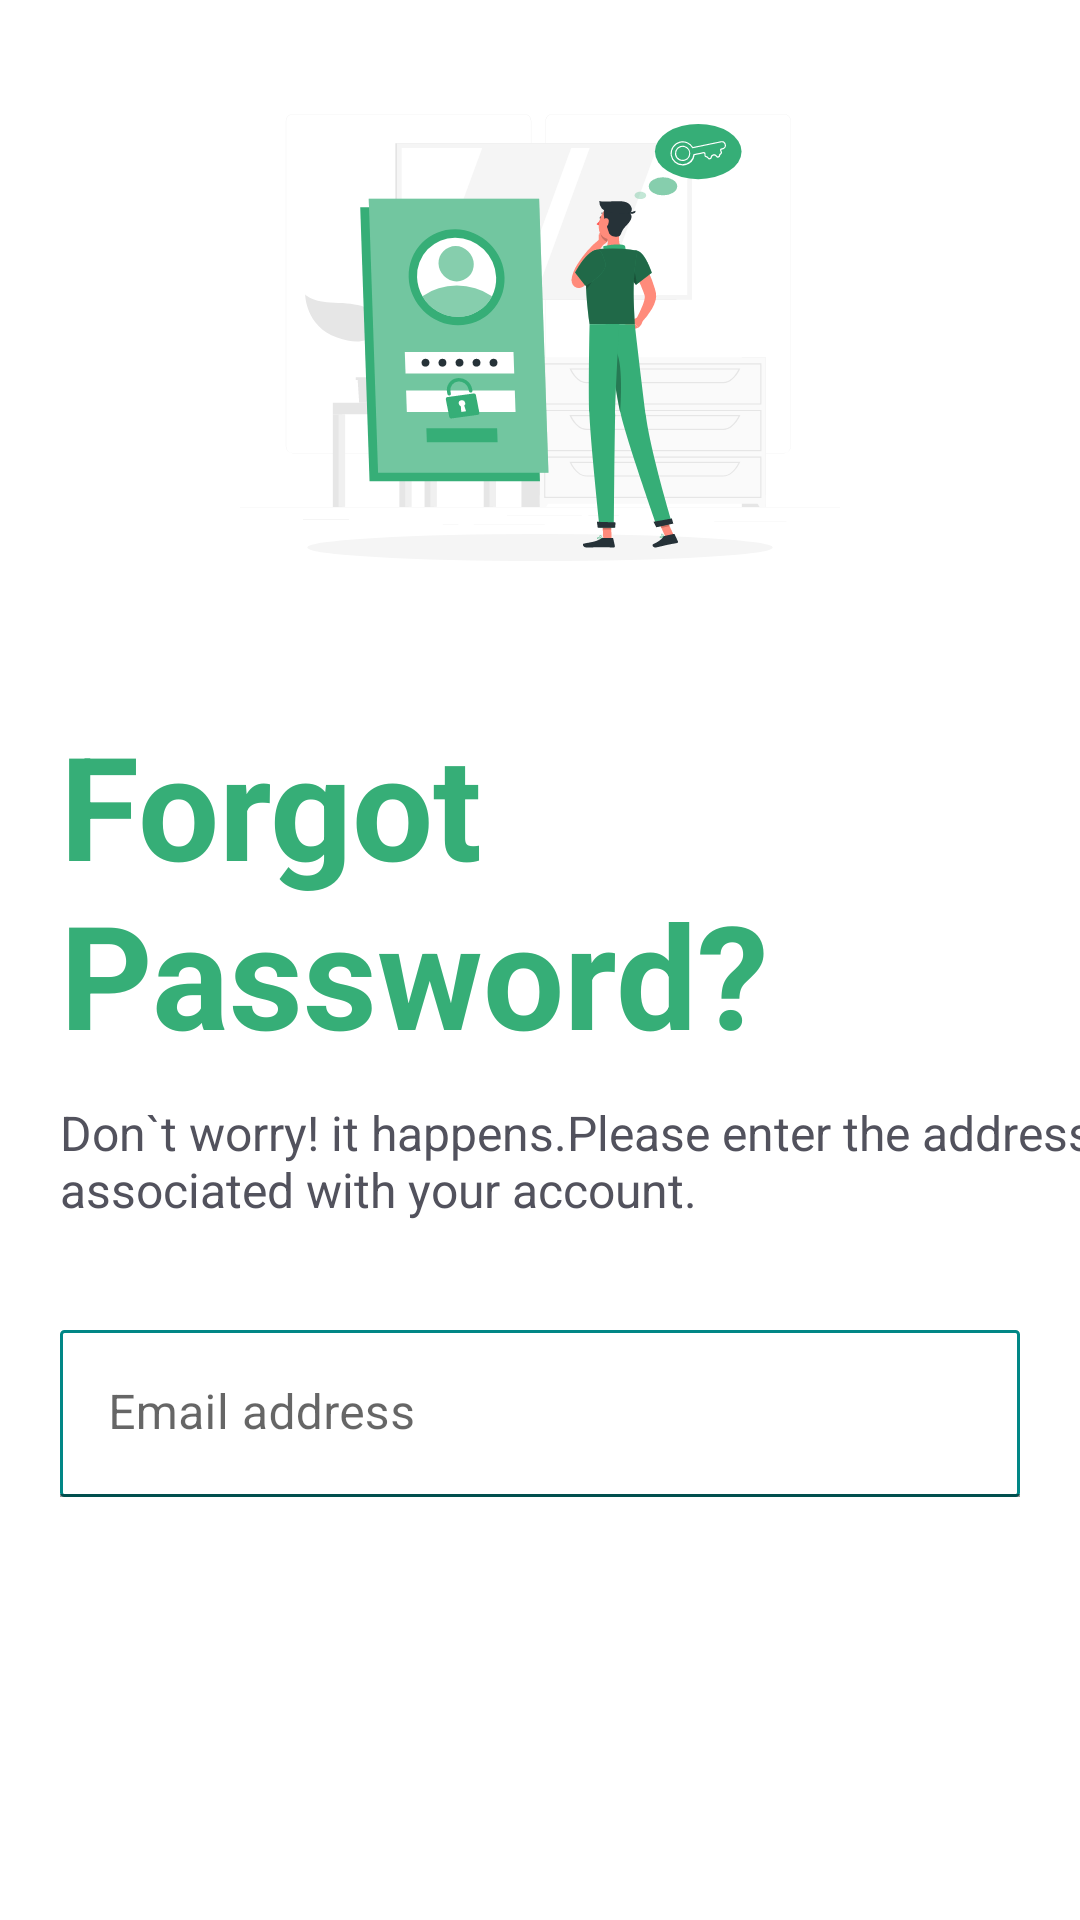

Reconstruct the res/layout file that produces this screen, plus the resources it refers to.
<!-- AndroidManifest.xml: application theme Theme.TruckingAndConstructionWork -->
<!-- res/layout/fragment_forgot_password.xml -->
<?xml version="1.0" encoding="utf-8"?>
<androidx.constraintlayout.widget.ConstraintLayout xmlns:android="http://schemas.android.com/apk/res/android"
    xmlns:app="http://schemas.android.com/apk/res-auto"
    xmlns:tools="http://schemas.android.com/tools"
    android:layout_width="match_parent"
    android:layout_height="match_parent">

    <ImageView
        android:id="@+id/ic_forgot_password"
        android:layout_width="200dp"
        android:layout_height="200dp"
        android:layout_margin="@dimen/size_16"
        android:background="@drawable/ic_forgot_password"
        app:layout_constraintEnd_toEndOf="parent"
        app:layout_constraintStart_toStartOf="parent"
        app:layout_constraintTop_toTopOf="parent"
        tools:ignore="ContentDescription,ImageContrastCheck" />

    <TextView
        android:id="@+id/title_forgot_password"
        android:layout_width="wrap_content"
        android:layout_height="0dp"
        android:layout_marginStart="20dp"
        android:layout_marginTop="20dp"
        android:gravity="start"
        android:maxLines="2"
        android:text="@string/title_forgot_password"
        android:textColor="@color/ptGreen"
        android:textSize="@dimen/t_size_48"
        android:textStyle="bold"
        app:layout_constraintEnd_toEndOf="parent"
        app:layout_constraintHorizontal_bias="0"
        app:layout_constraintStart_toStartOf="parent"
        app:layout_constraintTop_toBottomOf="@id/ic_forgot_password" />

    <TextView
        android:id="@+id/description_forgot_password"
        android:layout_width="wrap_content"
        android:layout_height="0dp"
        android:layout_marginStart="20dp"
        android:layout_marginTop="10dp"
        android:gravity="start"
        android:text="@string/description_forgot_password"
        android:textColor="@color/ptGray1"
        android:textSize="@dimen/t_size_16"
        android:textStyle="normal"
        app:layout_constraintEnd_toEndOf="parent"
        app:layout_constraintHorizontal_bias="0"
        app:layout_constraintStart_toStartOf="parent"
        app:layout_constraintTop_toBottomOf="@id/title_forgot_password" />


    <com.google.android.material.textfield.TextInputLayout
        android:id="@+id/forgot_password_email_container"
        android:layout_width="0dp"
        android:layout_height="wrap_content"
        android:layout_marginHorizontal="20dp"
        android:layout_marginTop="36dp"
        android:hint="@string/email_address"
        app:hintTextColor="#8998AA"
        app:layout_constraintEnd_toEndOf="parent"
        app:layout_constraintStart_toStartOf="parent"
        app:layout_constraintTop_toBottomOf="@id/description_forgot_password">

        <com.google.android.material.textfield.TextInputEditText
            android:id="@+id/email"
            android:layout_width="match_parent"
            android:layout_height="match_parent"
            android:background="@drawable/bg_input_edit_text"
            android:inputType="textEmailAddress"
            android:textColor="@color/black" />
    </com.google.android.material.textfield.TextInputLayout>


    <androidx.appcompat.widget.AppCompatButton
        android:layout_width="0dp"
        android:layout_marginHorizontal="@dimen/size_32"
        android:layout_height="@dimen/size_48"
        android:text="@string/text_btn_submit"
        android:textColor="@color/white"
        android:background="@drawable/bg_button_selector"
        android:layout_marginTop="@dimen/size_24"
        app:layout_constraintEnd_toEndOf="parent"
        app:layout_constraintStart_toStartOf="parent"
        app:layout_constraintBottom_toBottomOf="parent"
        app:layout_constraintTop_toBottomOf="@id/forgot_password_email_container" />


</androidx.constraintlayout.widget.ConstraintLayout>
<!-- resources referenced by this layout -->
<resources>
  <color name="black">#000000</color>
  <color name="ptGray1">#52525D</color>
  <color name="ptGreen">#36AE77</color>
  <color name="white">#FFFFFF</color>
  <dimen name="size_16">16dp</dimen>
  <dimen name="size_24">24dp</dimen>
  <dimen name="size_32">32dp</dimen>
  <dimen name="size_48">48dp</dimen>
  <dimen name="t_size_16">16sp</dimen>
  <dimen name="t_size_48">48sp</dimen>
  <!-- drawable bg_button_selector (drawable) -->
  <?xml version="1.0" encoding="utf-8"?>
  <selector xmlns:android="http://schemas.android.com/apk/res/android">
  
          <item android:state_enabled="true" android:drawable="@drawable/bg_button_enabled"  />
          <item android:state_enabled="false" android:drawable="@drawable/bg_button_disabled"  />
  
  </selector>
  <!-- drawable bg_input_edit_text (drawable) -->
  <?xml version="1.0" encoding="utf-8"?>
  <shape xmlns:android="http://schemas.android.com/apk/res/android">
      <corners android:radius="1dp"/>
      <stroke android:color="@color/teal_700"
          android:width="1dp"/>
      <solid android:color="@color/white"/>
  
  </shape>
  <!-- drawable ic_forgot_password: vector/xml drawable (drawable, 21794 chars, omitted) -->
  <string name="description_forgot_password">Don`t worry! it happens.Please enter the address associated with your account.</string>
  <string name="email_address">Email address</string>
  <string name="text_btn_submit">Submit</string>
  <string name="title_forgot_password">Forgot\nPassword?</string>
  <style name="Theme.TruckingAndConstructionWork" parent="Theme.MaterialComponents.DayNight.NoActionBar">
          
          <item name="colorPrimary">@color/teal_700</item>
          <item name="colorPrimaryVariant">@color/ptBlack</item>
          <item name="colorOnPrimary">@color/white</item>
          
          <item name="colorSecondary">@color/teal_200</item>
          <item name="colorSecondaryVariant">@color/teal_700</item>
          <item name="colorOnSecondary">@color/black</item>
          
          <item name="android:statusBarColor" tools:targetApi="l">?attr/colorPrimaryVariant</item>
          
      </style>
  <!-- drawable bg_button_disabled (drawable) -->
  <?xml version="1.0" encoding="utf-8"?>
  <shape xmlns:android="http://schemas.android.com/apk/res/android"
      android:shape="rectangle">
  
      <solid android:color="@color/ptGray3" />
      <corners android:radius="8dp" />
  
  </shape>
  <color name="teal_700">#FF018786</color>
  <color name="ptBlack">#212227</color>
  <color name="teal_200">#FF03DAC5</color>
  <color name="ptGray3">#C2C2CA</color>
</resources>
